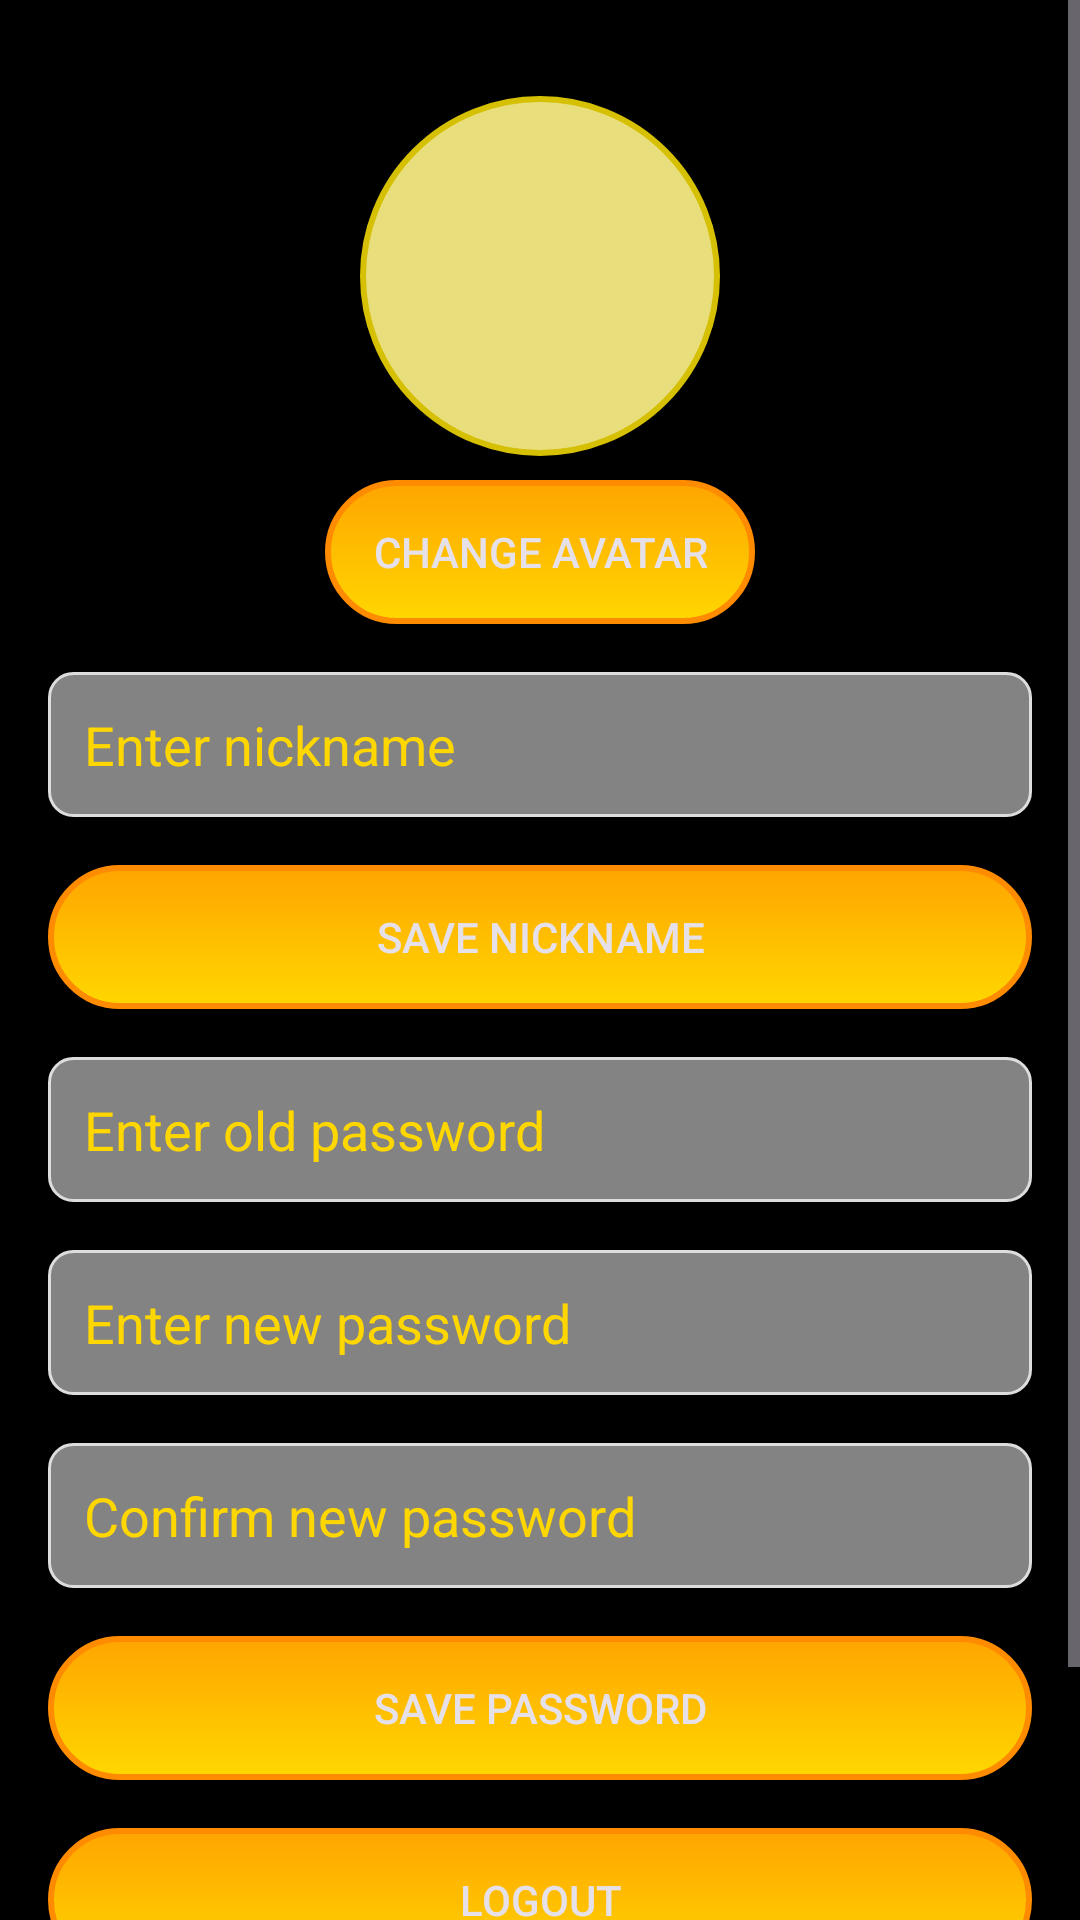

Write the Android layout XML for this screen, with the resource values it uses.
<!-- AndroidManifest.xml: application theme Theme.Material3.Dark -->
<!-- res/layout/fragment_profile.xml -->
<?xml version="1.0" encoding="utf-8"?>
<ScrollView
    xmlns:android="http://schemas.android.com/apk/res/android"
    xmlns:tools="http://schemas.android.com/tools"
    android:layout_width="match_parent"
    android:layout_height="match_parent"
    android:fillViewport="true"
    android:background="@color/black"
    tools:context=".ProfileFragment">

    <RelativeLayout
        android:layout_width="match_parent"
        android:layout_height="wrap_content"
        android:padding="16dp">

        
        <ImageView
            android:id="@+id/avatar_circle"
            android:layout_width="120dp"
            android:layout_height="120dp"
            android:layout_centerHorizontal="true"
            android:layout_marginTop="16dp"
            android:scaleType="centerCrop"
            android:background="@drawable/avatar_background"
            android:src="@drawable/account_circle_24dp_e8eaed_fill0_wght400_grad0_opsz24" />

        
        <Button
            android:id="@+id/change_avatar_button"
            android:layout_width="wrap_content"
            android:layout_height="wrap_content"
            android:layout_below="@id/avatar_circle"
            android:layout_centerHorizontal="true"
            android:layout_marginTop="8dp"
            android:text="Change Avatar"
            android:background="@drawable/rounded_button" />

        
        <EditText
            android:id="@+id/edit_nickname"
            android:layout_width="match_parent"
            android:layout_height="wrap_content"
            android:layout_below="@id/change_avatar_button"
            android:layout_marginTop="16dp"
            android:hint="@string/enter_nickname"
            android:textColorHint="#FFD700"
            android:background="@drawable/edit_text_background"
            android:inputType="text"
            android:padding="12dp" />

        
        <Button
            android:id="@+id/save_nickname_button"
            android:layout_width="match_parent"
            android:layout_height="wrap_content"
            android:layout_below="@id/edit_nickname"
            android:layout_marginTop="16dp"
            android:background="@drawable/rounded_button"
            android:text="@string/save_nickname" />

        
        <EditText
            android:id="@+id/edit_old_password"
            android:layout_width="match_parent"
            android:layout_height="wrap_content"
            android:layout_below="@id/save_nickname_button"
            android:layout_marginTop="16dp"
            android:hint="@string/enter_old_password"
            android:textColorHint="#FFD700"
            android:inputType="textPassword"
            android:padding="12dp"
            android:background="@drawable/edit_text_background" />

        
        <EditText
            android:id="@+id/edit_new_password"
            android:layout_width="match_parent"
            android:layout_height="wrap_content"
            android:layout_below="@id/edit_old_password"
            android:layout_marginTop="16dp"
            android:hint="@string/enter_new_password"
            android:textColorHint="#FFD700"
            android:inputType="textPassword"
            android:padding="12dp"
            android:background="@drawable/edit_text_background" />

        
        <EditText
            android:id="@+id/edit_confirm_new_password"
            android:layout_width="match_parent"
            android:layout_height="wrap_content"
            android:layout_below="@id/edit_new_password"
            android:layout_marginTop="16dp"
            android:hint="@string/confirm_new_password"
            android:textColorHint="#FFD700"
            android:inputType="textPassword"
            android:padding="12dp"
            android:background="@drawable/edit_text_background" />

        
        <Button
            android:id="@+id/save_password_button"
            android:layout_width="match_parent"
            android:layout_height="wrap_content"
            android:layout_below="@id/edit_confirm_new_password"
            android:layout_marginTop="16dp"
            android:background="@drawable/rounded_button"
            android:text="Save Password" />

        
        <Button
            android:id="@+id/logout"
            android:layout_width="match_parent"
            android:layout_height="wrap_content"
            android:layout_below="@id/save_password_button"
            android:layout_marginTop="16dp"
            android:background="@drawable/rounded_button"
            android:text="Logout" />
        <Button
            android:id="@+id/delete_account_button"
            android:layout_width="match_parent"
            android:layout_height="wrap_content"
            android:layout_below="@id/logout"
            android:layout_marginTop="16dp"
            android:background="@drawable/rounded_button"
            android:text="Delete Account" />

    </RelativeLayout>

</ScrollView>
<!-- resources referenced by this layout -->
<resources>
  <color name="black">#FF000000</color>
  <!-- drawable avatar_background (drawable) -->
  <?xml version="1.0" encoding="utf-8"?>
  <shape xmlns:android="http://schemas.android.com/apk/res/android"
      android:shape="oval">
  
      <solid android:color="@color/gold" />
      <stroke
          android:width="2dp"
          android:color="@color/dark_gold" />
      <size
          android:width="120dp"
          android:height="120dp" />
  </shape>
  <!-- drawable edit_text_background (drawable) -->
  <shape xmlns:android="http://schemas.android.com/apk/res/android">
      
      <solid android:color="#838383" />
      
      <corners android:radius="8dp" />
  
      
      <padding
          android:left="8dp"
          android:top="8dp"
          android:right="8dp"
          android:bottom="8dp" />
  
      
      <stroke
          android:width="1dp"
          android:color="#DDDDDD" />
  </shape>
  <!-- drawable rounded_button (drawable) -->
  <?xml version="1.0" encoding="utf-8"?>
  <selector xmlns:android="http://schemas.android.com/apk/res/android">
      <item android:state_pressed="true">
          <shape android:shape="rectangle">
              <corners android:radius="25dp"/>
              <gradient
                  android:startColor="#FFC107"
                  android:endColor="#FFD700"
                  android:angle="90"/>
              <padding android:left="16dp" android:right="16dp"/>
              <stroke android:width="2dp" android:color="#FFA000"/>
          </shape>
      </item>
      <item>
          <shape android:shape="rectangle">
              <corners android:radius="25dp"/>
              <gradient
                  android:startColor="#FFD700"
                  android:endColor="#FFA500"
                  android:angle="90"/>
              <padding android:left="16dp" android:right="16dp"/>
              <stroke android:width="2dp" android:color="#FF8C00"/>
              <shadowColor android:color="#80000000"/>
          </shape>
      </item>
  </selector>
  <string name="confirm_new_password">Confirm new password</string>
  <string name="enter_new_password">Enter new password</string>
  <string name="enter_nickname">Enter nickname</string>
  <string name="enter_old_password">Enter old password</string>
  <string name="save_nickname">Save nickname</string>
  <color name="gold">#E9DE7C</color>
  <color name="dark_gold">#D5C003</color>
</resources>
